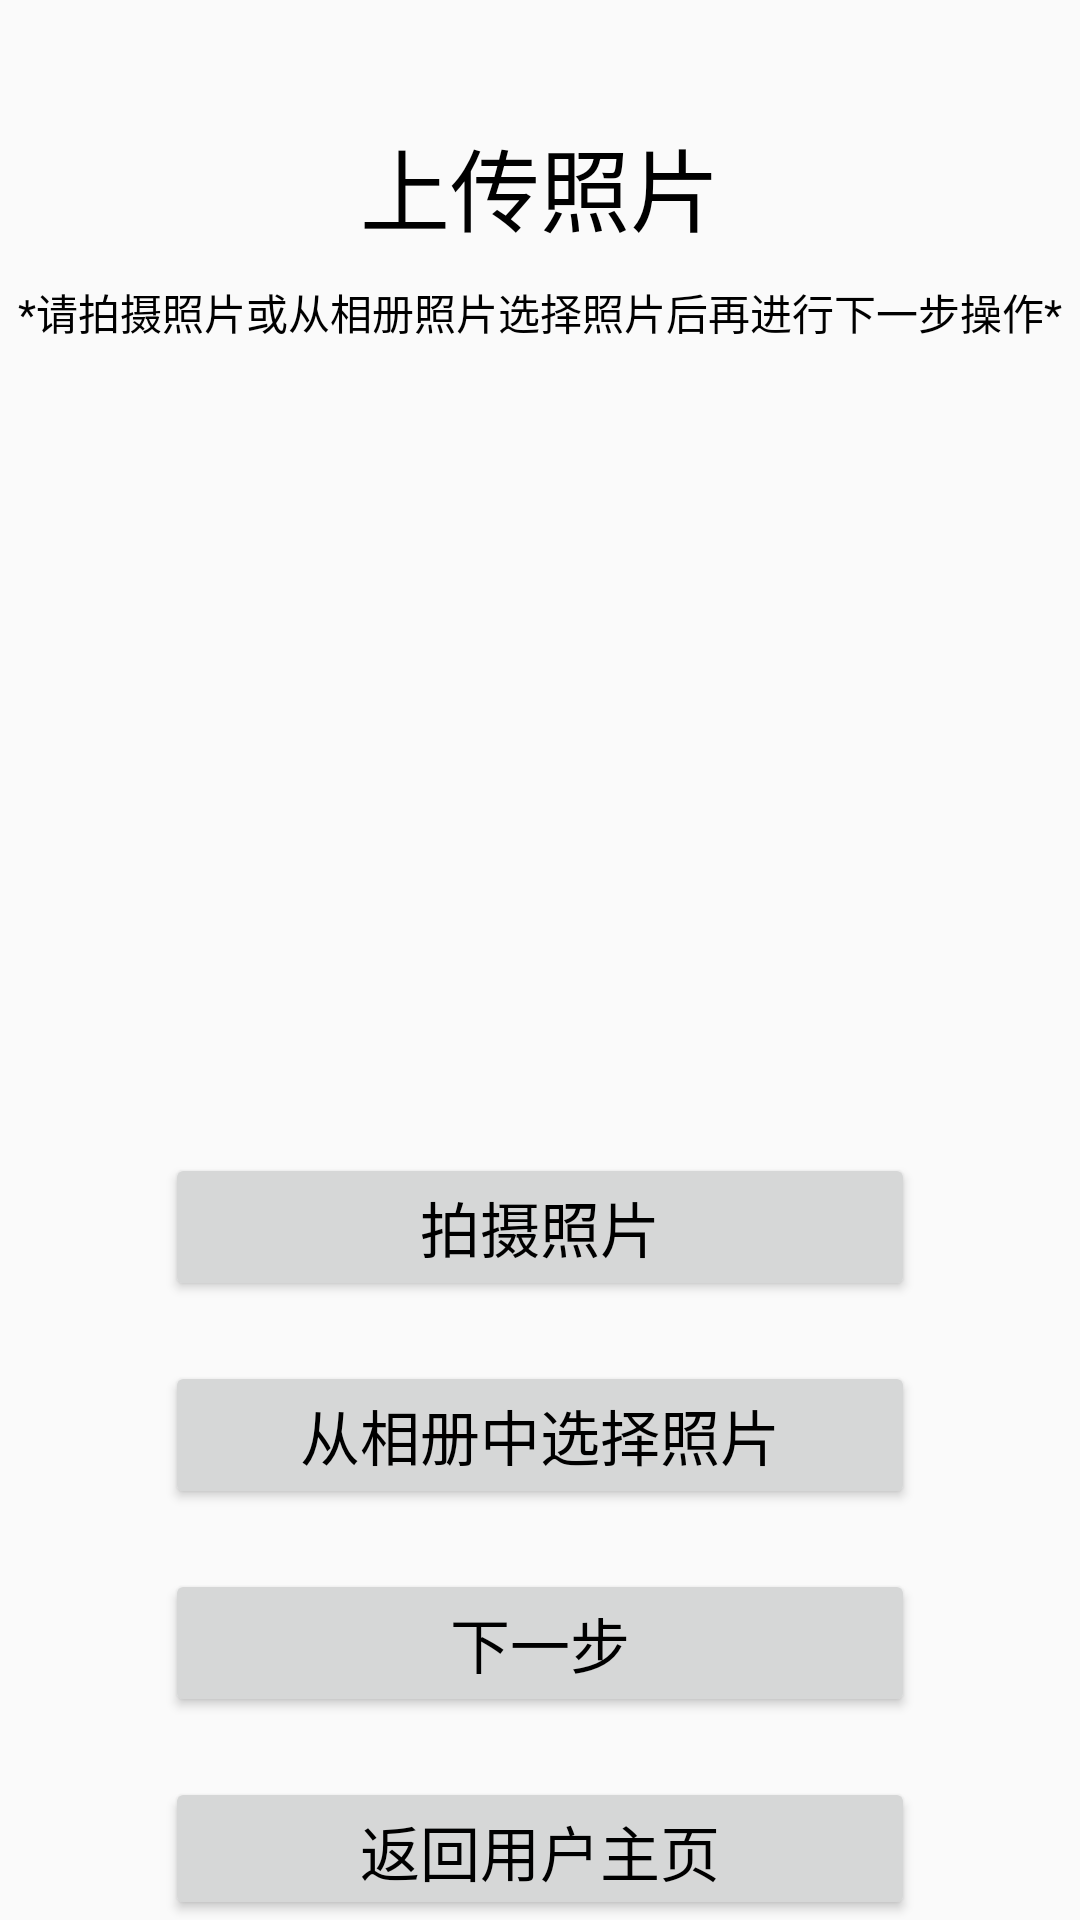

Here is an Android app screen rendered from its layout file. Give the layout XML and the strings, colors and styles it references.
<!-- AndroidManifest.xml: application theme AppTheme -->
<!-- res/layout/activity_visitor_upload.xml -->
<?xml version="1.0" encoding="utf-8"?>
<LinearLayout
        xmlns:android="http://schemas.android.com/apk/res/android"
        xmlns:tools="http://schemas.android.com/tools"
        xmlns:app="http://schemas.android.com/apk/res-auto"
        android:layout_width="match_parent"
        android:layout_height="match_parent"
        android:orientation="vertical"
        tools:context=".VisitorUpload">
    <TextView android:layout_width="wrap_content"
              android:layout_height="wrap_content"
              android:text="上传照片"
              android:textSize="30dp"
              android:textColor="@color/black"
              android:layout_gravity="center_horizontal"
              android:paddingTop="40dp"
    />
    <TextView
            android:paddingTop="10dp"
            android:layout_width="wrap_content"
            android:layout_height="wrap_content"
            android:text="*请拍摄照片或从相册照片选择照片后再进行下一步操作*"
            android:textColor="@color/black"
            android:layout_gravity="center_horizontal"/>
    <ImageView
        android:id="@+id/photoPreView"
        android:layout_width="wrap_content"
        android:layout_height="250dp"
        android:layout_gravity="center_horizontal"
        />
    <Button
            android:id="@+id/takePhoto"
            android:layout_width="250dp"
            android:layout_height="wrap_content"
            android:text="拍摄照片"
            android:textSize="20dp"
            android:layout_gravity="center_horizontal"
            android:textColor="@color/black"
            android:layout_marginTop="20dp"/>
    <Button
            android:id="@+id/pickPhoto"
            android:layout_width="250dp"
            android:layout_height="wrap_content"
            android:text="从相册中选择照片"
            android:textSize="20dp"
            android:layout_gravity="center_horizontal"
            android:textColor="@color/black"
            android:layout_marginTop="20dp"/>
    <Button
            android:id="@+id/selectStyle"
            android:layout_width="250dp"
            android:layout_height="wrap_content"
            android:text="下一步"
            android:textSize="20dp"
            android:layout_gravity="center_horizontal"
            android:textColor="@color/black"
            android:layout_marginTop="20dp"/>
    <Button
            android:id="@+id/uploadBackToMain"
            android:layout_width="250dp"
            android:layout_height="wrap_content"
            android:text="返回用户主页"
            android:textSize="20dp"
            android:layout_gravity="center_horizontal"
            android:textColor="@color/black"
            android:layout_marginTop="20dp"/>
    <TextView
            android:paddingTop="30dp"
            android:id="@+id/upload_text_show"
            android:layout_width="wrap_content"
            android:layout_height="wrap_content"
            android:text=" "
            android:textColor="@color/black"
            android:layout_gravity="center_horizontal"/>
</LinearLayout>
<!-- resources referenced by this layout -->
<resources>
  <style name="AppTheme" parent="Theme.AppCompat.Light.NoActionBar">
          
          <item name="colorPrimary">@color/colorPrimary</item>
          <item name="colorPrimaryDark">@color/colorPrimaryDark</item>
          <item name="colorAccent">@color/colorAccent</item>
      </style>
  <!-- not gathered from this repository: default colours our renderer supplied (Android Studio template values) -->
  <color name="black">#FF000000</color>
  <color name="colorPrimary">#FF6200EE</color>
  <color name="colorPrimaryDark">#FF3700B3</color>
  <color name="colorAccent">#FF03DAC5</color>
</resources>
